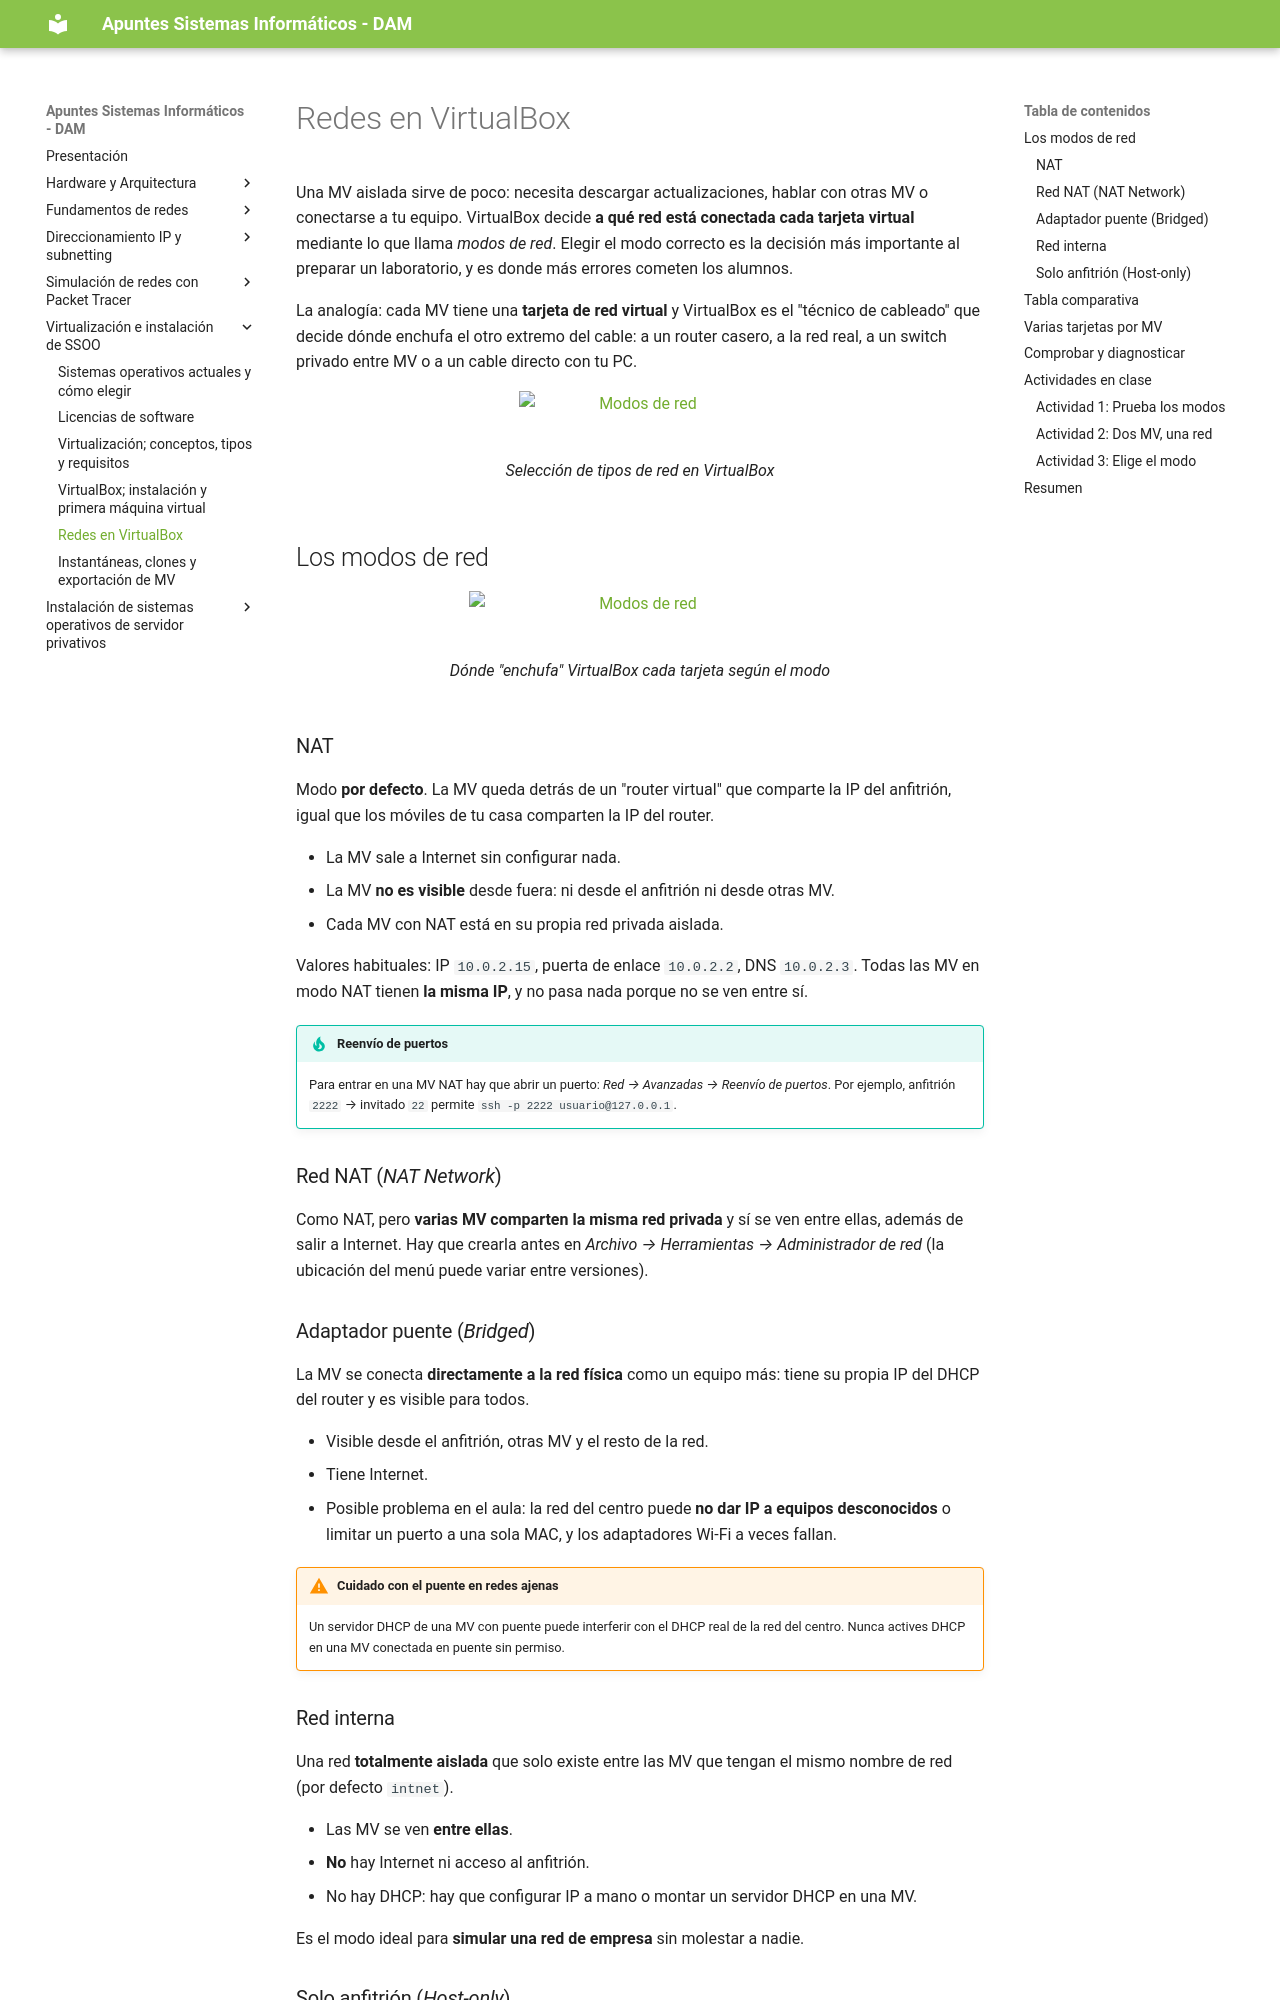

repository: apuntes-sergio/sin · page: 05_05_redes_virtualbox/index.html · generator: mkdocs

---
title: Redes en VirtualBox
description: UD05 - Virtualización e instalación de SSOO
---

Una MV aislada sirve de poco: necesita descargar actualizaciones, hablar con otras MV o conectarse a tu equipo. VirtualBox decide **a qué red está conectada cada tarjeta virtual** mediante lo que llama *modos de red*. Elegir el modo correcto es la decisión más importante al preparar un laboratorio, y es donde más errores cometen los alumnos.

La analogía: cada MV tiene una **tarjeta de red virtual** y VirtualBox es el "técnico de cableado" que decide dónde enchufa el otro extremo del cable: a un router casero, a la red real, a un switch privado entre MV o a un cable directo con tu PC.

<figure markdown="span" align="center">
  ![Modos de red](./imgs/virtualizacion/modos_red_vbox.png){ width="90%" }
  <figcaption>Selección de tipos de red en VirtualBox</figcaption>
</figure>

<!-- IMG: esquema de los 5 modos con host, MV, Internet -->

## Los modos de red

<figure markdown="span" align="center">
  ![Modos de red](./imgs/virtualizacion/modos_red_vbox_desc.png){ width="90%" }
  <figcaption>Dónde "enchufa" VirtualBox cada tarjeta según el modo</figcaption>
</figure>



### NAT

Modo **por defecto**. La MV queda detrás de un "router virtual" que comparte la IP del anfitrión, igual que los móviles de tu casa comparten la IP del router.

- La MV sale a Internet sin configurar nada.
- La MV **no es visible** desde fuera: ni desde el anfitrión ni desde otras MV.
- Cada MV con NAT está en su propia red privada aislada.

Valores habituales: IP `10.0.2.15`, puerta de enlace `10.0.2.2`, DNS `10.0.2.3`. Todas las MV en modo NAT tienen **la misma IP**, y no pasa nada porque no se ven entre sí.

!!! tip "Reenvío de puertos"
    Para entrar en una MV NAT hay que abrir un puerto: *Red → Avanzadas → Reenvío de puertos*. Por ejemplo, anfitrión `2222` → invitado `22` permite `ssh -p 2222 usuario@127.0.0.1`.

### Red NAT (*NAT Network*)

Como NAT, pero **varias MV comparten la misma red privada** y sí se ven entre ellas, además de salir a Internet. Hay que crearla antes en *Archivo → Herramientas → Administrador de red* (la ubicación del menú puede variar entre versiones).

### Adaptador puente (*Bridged*)

La MV se conecta **directamente a la red física** como un equipo más: tiene su propia IP del DHCP del router y es visible para todos.

- Visible desde el anfitrión, otras MV y el resto de la red.
- Tiene Internet.
- Posible problema en el aula: la red del centro puede **no dar IP a equipos desconocidos** o limitar un puerto a una sola MAC, y los adaptadores Wi-Fi a veces fallan.

!!! warning "Cuidado con el puente en redes ajenas"
    Un servidor DHCP de una MV con puente puede interferir con el DHCP real de la red del centro. Nunca actives DHCP en una MV conectada en puente sin permiso.
